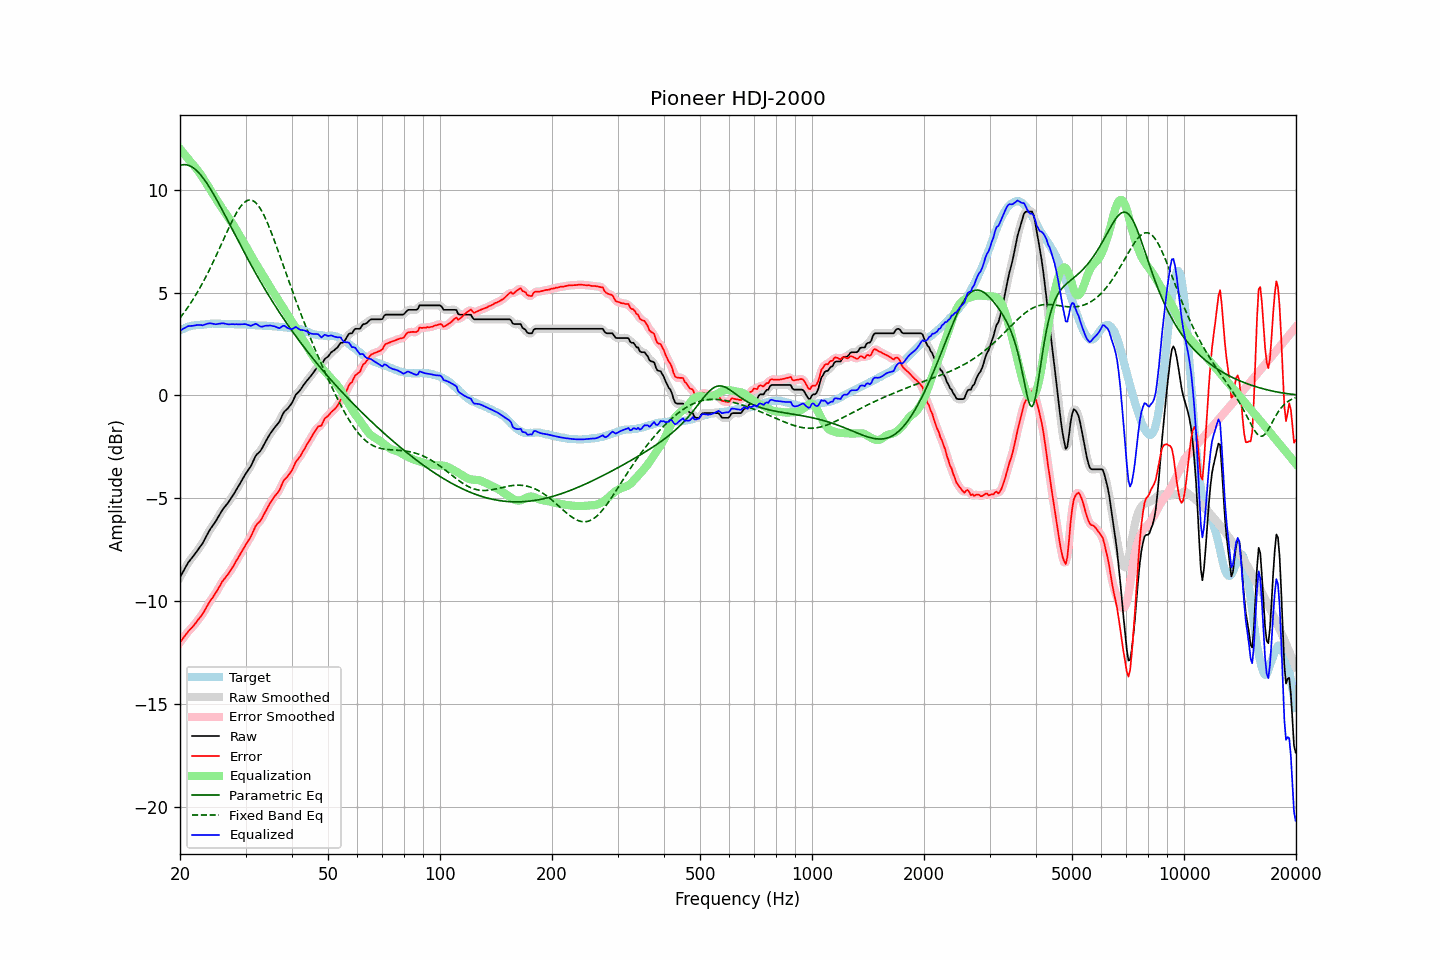

The data file committed next to this chart (first rows):
frequency, raw, error, smoothed, error_smoothed, equalization, parametric_eq, fixed_band_eq, equalized_raw, equalized_smoothed, target
20.00, -8.84, -12.01, -8.84, -12.01, 11.99, 11.19, 3.77, 3.15, 3.15, 3.17
20.20, -8.70, -11.91, -8.70, -11.90, 11.89, 11.21, 3.87, 3.20, 3.20, 3.21
20.40, -8.56, -11.80, -8.55, -11.79, 11.80, 11.22, 3.97, 3.24, 3.24, 3.24
20.61, -8.42, -11.69, -8.42, -11.69, 11.70, 11.22, 4.08, 3.28, 3.29, 3.27
20.81, -8.28, -11.59, -8.28, -11.59, 11.60, 11.21, 4.19, 3.33, 3.33, 3.31
21.02, -8.14, -11.49, -8.15, -11.49, 11.51, 11.19, 4.30, 3.37, 3.36, 3.35
21.23, -8.04, -11.40, -8.04, -11.40, 11.41, 11.17, 4.41, 3.37, 3.38, 3.36
21.44, -7.94, -11.32, -7.94, -11.32, 11.32, 11.13, 4.53, 3.38, 3.38, 3.38
21.66, -7.84, -11.24, -7.84, -11.23, 11.23, 11.08, 4.65, 3.39, 3.39, 3.40
21.87, -7.74, -11.15, -7.74, -11.14, 11.14, 11.02, 4.78, 3.40, 3.40, 3.41
22.09, -7.63, -11.05, -7.63, -11.04, 11.04, 10.96, 4.91, 3.42, 3.41, 3.42
22.31, -7.52, -10.94, -7.52, -10.94, 10.95, 10.88, 5.04, 3.43, 3.43, 3.42
22.54, -7.41, -10.84, -7.41, -10.84, 10.84, 10.80, 5.18, 3.43, 3.43, 3.43
22.76, -7.30, -10.74, -7.30, -10.74, 10.73, 10.71, 5.32, 3.43, 3.42, 3.44
22.99, -7.20, -10.64, -7.18, -10.63, 10.61, 10.61, 5.46, 3.41, 3.42, 3.44
23.22, -7.05, -10.50, -7.05, -10.50, 10.48, 10.51, 5.60, 3.43, 3.43, 3.45
23.45, -6.90, -10.36, -6.90, -10.36, 10.36, 10.40, 5.75, 3.46, 3.46, 3.46
23.69, -6.75, -10.22, -6.75, -10.22, 10.24, 10.28, 5.91, 3.49, 3.49, 3.47
23.92, -6.61, -10.09, -6.61, -10.09, 10.11, 10.16, 6.06, 3.51, 3.50, 3.48
24.16, -6.48, -9.97, -6.48, -9.97, 9.99, 10.03, 6.22, 3.51, 3.50, 3.49
24.40, -6.37, -9.87, -6.37, -9.86, 9.86, 9.90, 6.38, 3.49, 3.49, 3.50
24.65, -6.26, -9.75, -6.26, -9.75, 9.73, 9.77, 6.55, 3.47, 3.48, 3.49
24.89, -6.15, -9.63, -6.14, -9.63, 9.61, 9.63, 6.71, 3.46, 3.47, 3.49
25.14, -6.02, -9.51, -6.02, -9.50, 9.48, 9.49, 6.88, 3.47, 3.47, 3.49
25.39, -5.88, -9.36, -5.88, -9.37, 9.36, 9.35, 7.05, 3.48, 3.48, 3.49
25.65, -5.75, -9.24, -5.74, -9.23, 9.24, 9.20, 7.23, 3.49, 3.50, 3.49
25.91, -5.61, -9.08, -5.62, -9.10, 9.12, 9.06, 7.40, 3.51, 3.50, 3.47
26.16, -5.50, -8.98, -5.50, -8.98, 9.00, 8.91, 7.57, 3.51, 3.50, 3.48
26.43, -5.40, -8.88, -5.40, -8.87, 8.89, 8.76, 7.74, 3.49, 3.49, 3.48
26.69, -5.30, -8.78, -5.30, -8.78, 8.78, 8.61, 7.92, 3.48, 3.47, 3.48
26.96, -5.21, -8.69, -5.20, -8.68, 8.66, 8.46, 8.09, 3.45, 3.46, 3.48
27.23, -5.09, -8.57, -5.09, -8.57, 8.55, 8.30, 8.25, 3.46, 3.46, 3.48
27.50, -4.97, -8.45, -4.97, -8.45, 8.43, 8.15, 8.41, 3.47, 3.46, 3.48
27.77, -4.85, -8.32, -4.85, -8.32, 8.31, 8.00, 8.57, 3.47, 3.47, 3.47
28.05, -4.73, -8.20, -4.72, -8.18, 8.19, 7.85, 8.72, 3.46, 3.46, 3.47
28.33, -4.59, -8.04, -4.59, -8.05, 8.05, 7.70, 8.86, 3.47, 3.46, 3.45
28.62, -4.46, -7.92, -4.46, -7.91, 7.92, 7.55, 8.99, 3.46, 3.46, 3.46
28.90, -4.33, -7.79, -4.33, -7.78, 7.78, 7.40, 9.11, 3.45, 3.46, 3.46
29.19, -4.19, -7.64, -4.19, -7.65, 7.65, 7.25, 9.22, 3.46, 3.46, 3.45
29.48, -4.06, -7.52, -4.05, -7.51, 7.52, 7.10, 9.31, 3.46, 3.47, 3.46
29.78, -3.92, -7.38, -3.92, -7.38, 7.39, 6.95, 9.38, 3.47, 3.47, 3.46
30.08, -3.79, -7.25, -3.80, -7.25, 7.25, 6.81, 9.44, 3.46, 3.46, 3.46
30.38, -3.68, -7.12, -3.68, -7.13, 7.11, 6.66, 9.48, 3.43, 3.43, 3.44
30.68, -3.56, -7.00, -3.56, -7.00, 6.97, 6.52, 9.50, 3.41, 3.41, 3.44
30.99, -3.45, -6.88, -3.43, -6.87, 6.83, 6.37, 9.50, 3.38, 3.40, 3.43
31.30, -3.28, -6.71, -3.28, -6.71, 6.70, 6.23, 9.48, 3.41, 3.42, 3.43
31.61, -3.12, -6.55, -3.12, -6.54, 6.56, 6.09, 9.44, 3.44, 3.45, 3.43
31.93, -2.95, -6.36, -2.97, -6.38, 6.43, 5.95, 9.38, 3.48, 3.46, 3.41
32.24, -2.85, -6.25, -2.86, -6.26, 6.30, 5.81, 9.30, 3.46, 3.44, 3.40
32.57, -2.78, -6.18, -2.77, -6.17, 6.18, 5.68, 9.20, 3.40, 3.40, 3.40
32.89, -2.70, -6.10, -2.69, -6.08, 6.05, 5.54, 9.08, 3.35, 3.36, 3.40
33.22, -2.58, -5.98, -2.57, -5.97, 5.92, 5.41, 8.95, 3.34, 3.35, 3.40
33.55, -2.43, -5.82, -2.43, -5.82, 5.79, 5.27, 8.80, 3.37, 3.36, 3.39
33.89, -2.28, -5.67, -2.29, -5.67, 5.67, 5.14, 8.64, 3.39, 3.38, 3.39
34.23, -2.14, -5.53, -2.14, -5.52, 5.53, 5.01, 8.46, 3.39, 3.40, 3.39
34.57, -2.01, -5.39, -2.00, -5.38, 5.40, 4.88, 8.28, 3.39, 3.40, 3.38
34.92, -1.87, -5.24, -1.88, -5.25, 5.27, 4.76, 8.08, 3.40, 3.40, 3.37
35.27, -1.76, -5.13, -1.76, -5.12, 5.15, 4.63, 7.88, 3.39, 3.39, 3.37
35.62, -1.65, -5.01, -1.65, -5.01, 5.03, 4.51, 7.68, 3.38, 3.38, 3.36
35.97, -1.55, -4.90, -1.55, -4.91, 4.90, 4.38, 7.47, 3.35, 3.35, 3.35
... 635 more rows
